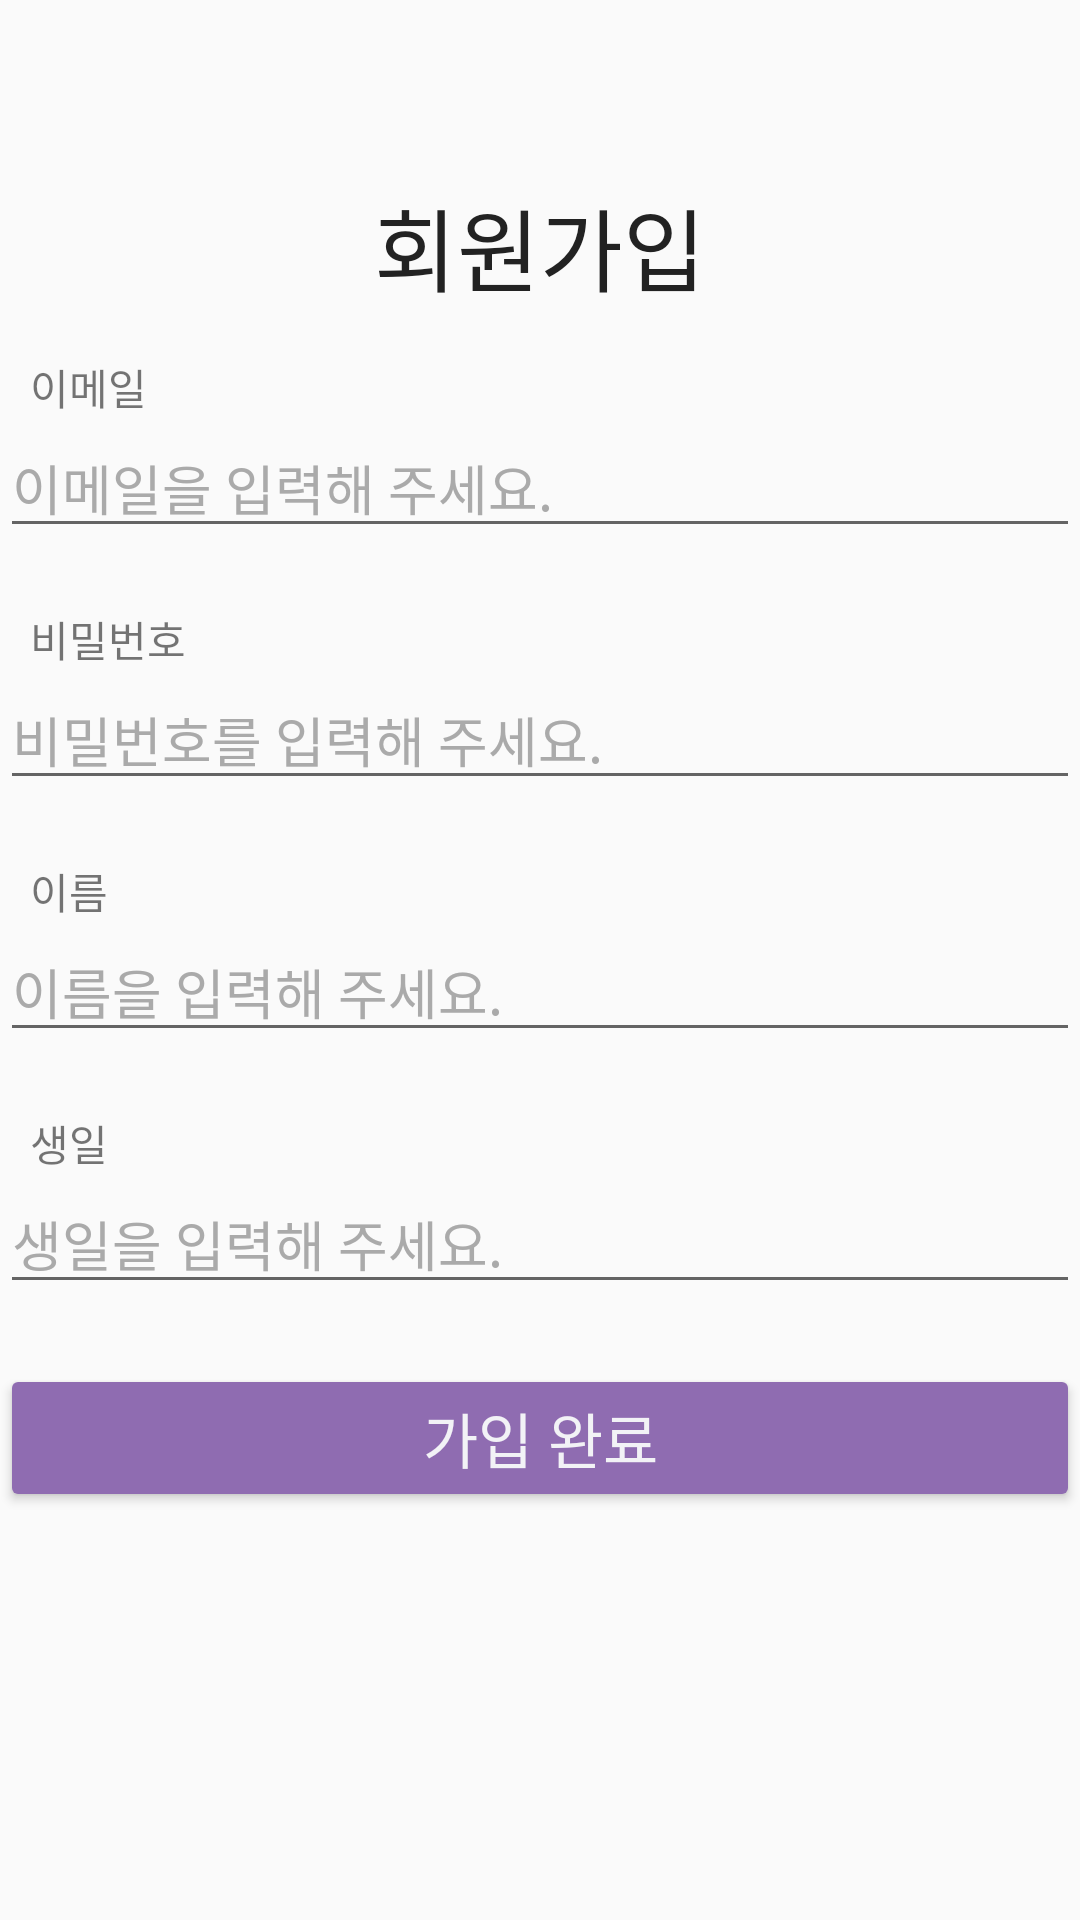

The Android layout XML behind this screen, and the referenced resources:
<!-- AndroidManifest.xml: application theme Theme.DoWith -->
<!-- res/layout/register.xml -->
<?xml version="1.0" encoding="utf-8"?>
<LinearLayout xmlns:android="http://schemas.android.com/apk/res/android"
    xmlns:app="http://schemas.android.com/apk/res-auto"
    android:layout_width="match_parent"
    android:layout_height="match_parent"
    android:orientation="vertical">
    <ImageButton
        android:id="@+id/back_reg"
        android:layout_width="50dp"
        android:layout_height="50dp"
        android:background="#00FFFFFF"
        app:srcCompat="@drawable/ic_round_arrow_back_ios_new_24"
        app:tint="#8F6CB1" />
    
    <TextView
        android:id="@+id/userreg"
        android:layout_width="match_parent"
        android:layout_height="wrap_content"
        android:gravity="center"
        android:textColor="#222222"
        android:textSize="30dp"
        android:layout_marginTop="10dp"
        android:layout_marginBottom="15dp"
        android:fontFamily="@font/bmj"
        android:text="회원가입" />

    
    <TextView
        android:id="@+id/usereeeeema"
        android:layout_width="match_parent"
        android:layout_height="wrap_content"
        android:fontFamily="@font/bmj"
        android:layout_marginStart="10dp"
        android:text="이메일" />

    <EditText
        android:id="@+id/editText_usrmail"
        android:layout_width="match_parent"
        android:layout_height="wrap_content"
        android:layout_marginBottom="20dp"
        android:ems="10"
        android:fontFamily="@font/bmj"
        android:textColorHint="#AAAAAA"
        android:hint="이메일을 입력해 주세요."
        android:inputType="textPersonName"
        android:text="" />
    
    <TextView
        android:id="@+id/userpass"
        android:layout_width="match_parent"
        android:layout_height="wrap_content"
        android:fontFamily="@font/bmj"
        android:layout_marginStart="10dp"
        android:text="비밀번호" />

    <EditText
        android:id="@+id/editText_usrpw"
        android:layout_width="match_parent"
        android:layout_height="wrap_content"
        android:layout_marginBottom="20dp"
        android:ems="10"
        android:fontFamily="@font/bmj"
        android:textColorHint="#AAAAAA"
        android:hint="비밀번호를 입력해 주세요."
        android:inputType="textPersonName"
        android:text="" />
    
    <TextView
        android:id="@+id/nam3"
        android:layout_width="match_parent"
        android:layout_height="wrap_content"
        android:fontFamily="@font/bmj"
        android:layout_marginStart="10dp"
        android:text="이름" />

    <EditText
        android:id="@+id/editText_usrname"
        android:layout_width="match_parent"
        android:layout_height="wrap_content"
        android:layout_marginBottom="20dp"
        android:ems="10"
        android:textColorHint="#AAAAAA"
        android:hint="이름을 입력해 주세요."
        android:inputType="textPersonName"
        android:fontFamily="@font/bmj"
        android:text="" />


    <TextView
        android:id="@+id/userpassre"
        android:layout_width="match_parent"
        android:layout_height="wrap_content"
        android:fontFamily="@font/bmj"
        android:layout_marginStart="10dp"
        android:text="생일" />
    
    <EditText
        android:id="@+id/editText_usrbirth"
        android:layout_width="match_parent"
        android:layout_height="wrap_content"
        android:layout_marginBottom="20dp"
        android:ems="10"
        android:fontFamily="@font/bmj"
        android:textColorHint="#AAAAAA"
        android:hint="생일을 입력해 주세요."
        android:inputType="date"
        android:clickable="true"
        android:focusable="false"
        android:text="" />
    

    
    <Button
        android:id="@+id/userbutton8"
        android:layout_width="match_parent"
        android:layout_height="wrap_content"
        android:backgroundTint="#8F6CB1"
        android:textColor="#F2F2F6"
        android:fontFamily="@font/bmj"
        android:textSize="20dp"
        android:text="가입 완료" />

</LinearLayout>
<!-- resources referenced by this layout -->
<resources>
  <style name="Theme.DoWith" parent="Theme.AppCompat.Light">
          
          <item name="colorPrimary">#8F6CB1</item>
          <item name="colorPrimaryVariant">#8F6CB1</item>
          <item name="colorOnPrimary">#F2F2F6</item>
          
          <item name="colorSecondary">#8F6CB1</item>
          <item name="colorSecondaryVariant">#8F6CB1</item>
          <item name="colorOnSecondary">#222222</item>
          
          <item name="android:statusBarColor" tools:targetApi="l">?attr/colorPrimaryVariant</item>
          
          parent="Theme.MaterialComponents.DayNight.NoActionBar"
  
          <item name="windowActionBar">false</item>
          <item name="windowNoTitle">true</item>
          
          
          
          
          
          
      </style>
</resources>
